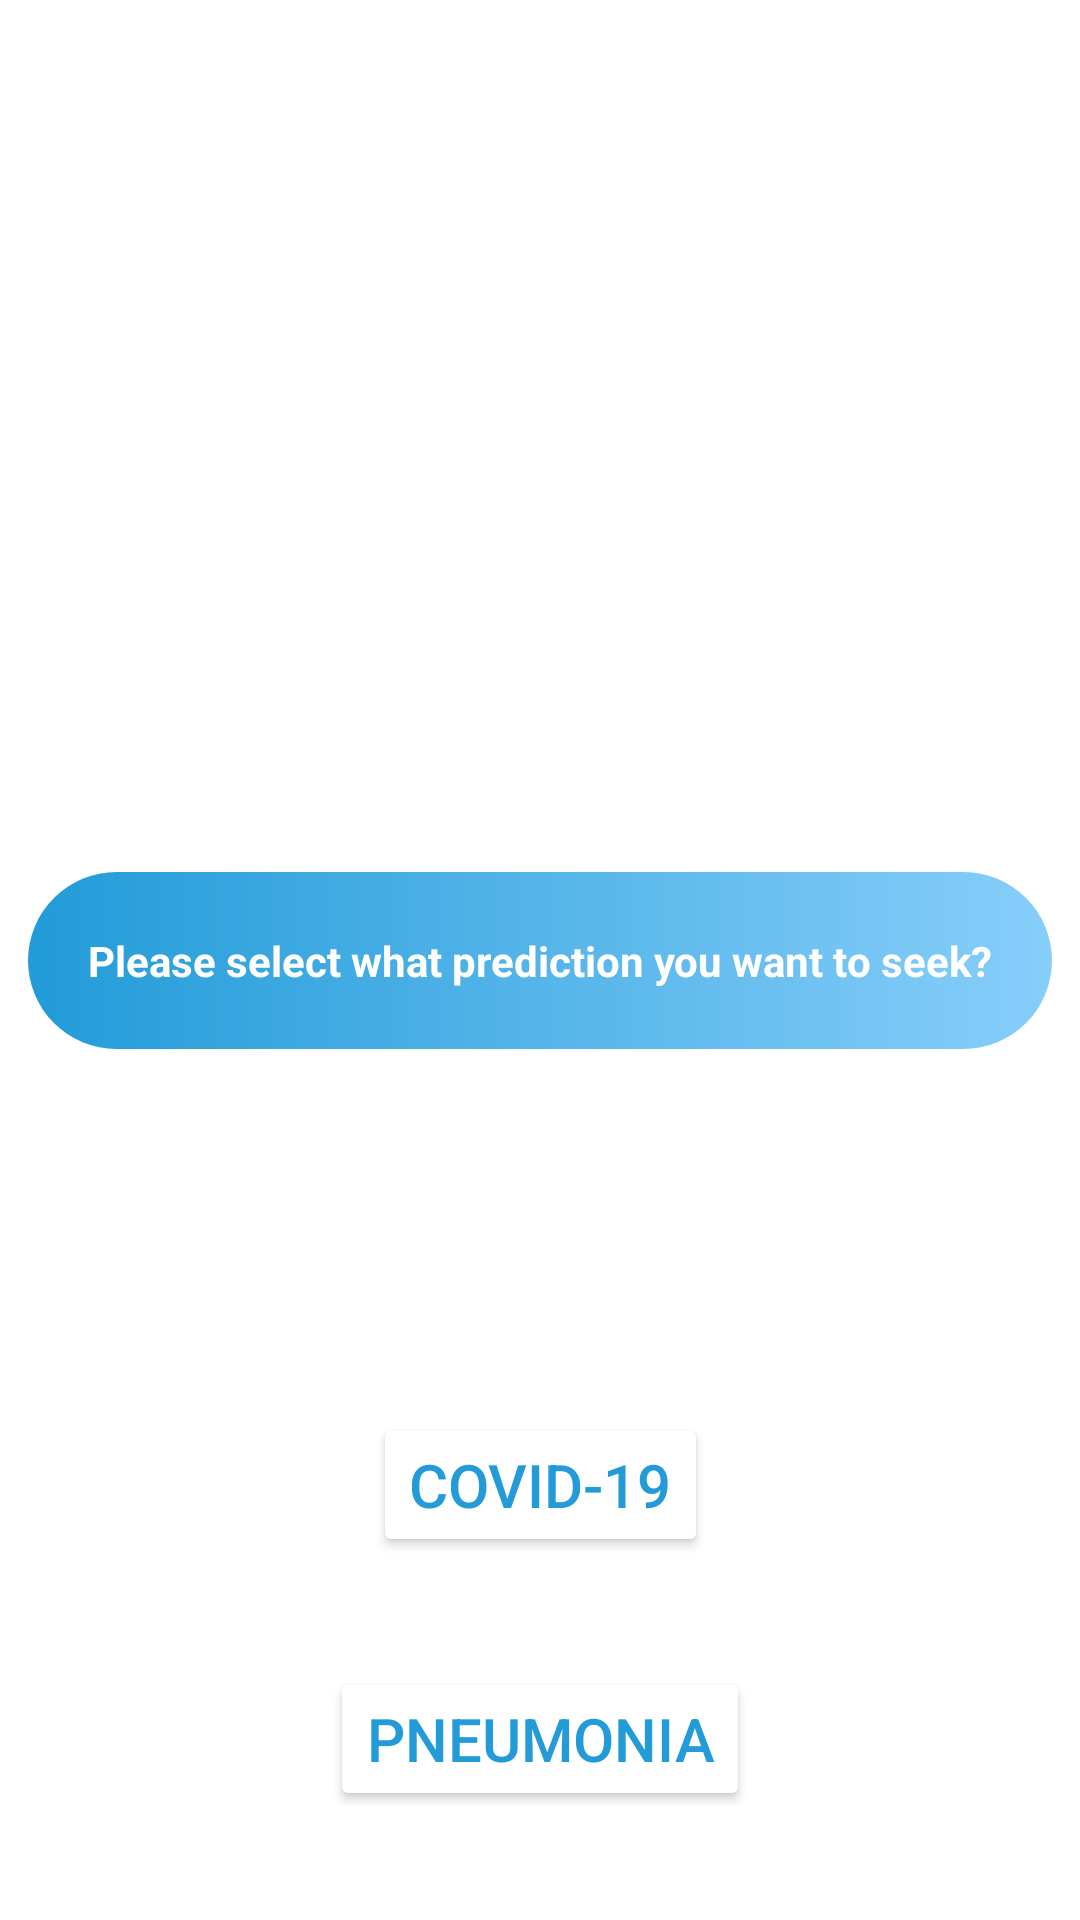

Write the Android layout XML for this screen, with the resource values it uses.
<!-- AndroidManifest.xml: activity theme Theme.FinalProject.NoActionBar -->
<!-- res/layout/activity_prediction_selection.xml -->
<?xml version="1.0" encoding="utf-8"?>
<androidx.constraintlayout.widget.ConstraintLayout xmlns:android="http://schemas.android.com/apk/res/android"
    xmlns:app="http://schemas.android.com/apk/res-auto"
    xmlns:tools="http://schemas.android.com/tools"
    android:layout_width="match_parent"
    android:layout_height="match_parent"
    tools:context=".ui.PredictionSelectionActivity">

    <TextView
        android:background="@drawable/header_background"
        android:id="@+id/selection_prompt"
        android:paddingVertical="20sp"
        android:paddingHorizontal="20sp"
        android:textStyle="bold"
        android:textColor="@color/white"
        android:layout_width="wrap_content"
        android:layout_height="wrap_content"
        android:text="@string/selection_prompt"
        app:layout_constraintBottom_toBottomOf="parent"
        app:layout_constraintEnd_toEndOf="parent"
        app:layout_constraintStart_toStartOf="parent"
        app:layout_constraintTop_toTopOf="parent" />

    <Button
        android:id="@+id/covid_selection_btn"
        android:layout_width="wrap_content"
        android:layout_height="wrap_content"
        android:backgroundTint="@color/white"
        android:textColor="@color/blue"
        android:textSize="20sp"
        android:text="@string/covid_19"
        app:layout_constraintBottom_toBottomOf="parent"
        app:layout_constraintEnd_toEndOf="parent"
        app:layout_constraintStart_toStartOf="parent"
        app:layout_constraintTop_toBottomOf="@+id/selection_prompt" />

    <Button
        android:id="@+id/pneumonia_selection_btn"
        android:layout_width="wrap_content"
        android:layout_height="wrap_content"
        android:backgroundTint="@color/white"
        android:textColor="@color/blue"
        android:textSize="20sp"
        android:text="@string/pneumonia"
        app:layout_constraintBottom_toBottomOf="parent"
        app:layout_constraintEnd_toEndOf="parent"
        app:layout_constraintStart_toStartOf="parent"
        app:layout_constraintTop_toBottomOf="@+id/covid_selection_btn" />

</androidx.constraintlayout.widget.ConstraintLayout>
<!-- resources referenced by this layout -->
<resources>
  <color name="blue">#229BD8</color>
  <color name="white">#FFFFFFFF</color>
  <!-- drawable header_background (drawable) -->
  <?xml version="1.0" encoding="utf-8"?>
  <shape xmlns:android="http://schemas.android.com/apk/res/android"
      android:shape="rectangle">
  
  
      <gradient
          android:startColor="@color/blue"
          android:endColor="@color/sky_blue"/>
      <corners
         android:radius="30dp"/>
  
  
  </shape>
  <string name="covid_19">COVID-19</string>
  <string name="pneumonia">Pneumonia</string>
  <string name="selection_prompt">Please select what prediction you want to seek?</string>
  <style name="Theme.FinalProject.NoActionBar">
          <item name="windowActionBar">false</item>
          <item name="windowNoTitle">true</item>
      </style>
  <color name="sky_blue">#87CEFA</color>
</resources>
